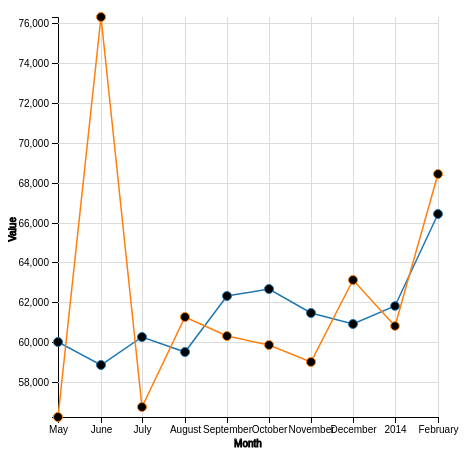
D3 v4 page, settled after 360 driven frames (6 s of simulated time); the page loaded 1 data file(s).


// ── ../js/lineChart.js
/**
 * Created by chinghsu on 16/12/27.
 */
var timeformat = d3.timeFormat("%Y-%m");

var parseTime = d3.timeFormat;

function lineChart() {
    var _chart = {};
    var _width = screen.width * 0.6;
    var _height = 500;
    var _margin = {
        top: 50,
        left: 50,
        right: 50,
        bottom: 50
    };
    var _svg;
    var _x;
    var _y;
    var _bodyG;
    var _data = [];
    var _colors = d3.scaleOrdinal(d3.schemeCategory10);

    _chart.render = function () {
        if (!_svg) {
            _svg = d3.select("body").append("div")
                .attr("class", "chart")
                .style("text-align", "center")
                .append("svg")
                .attr("height", _height)
                .attr("width", _width);
//            画轴
            renderAxes(_svg);
            defineBodyClip(_svg);
        }

//        画图表
        renderBody(_svg);
    };

    _chart.update = function () {
        minvalue = 0, maxvalue = 0, mindate = 0, maxdate = 0;
        d3.json("../data/medicine2.json", function (rawData) {
            //
            var data = [];
            names = d3.keys(rawData);
            names.forEach(function (name) {
                var list = rawData[name].map(function (item) {
                    return {
                        "date": new Date(item.date),
                        "value": item.value
                    }
                });
                //get min and max value
                minvalue = minvalue > 0 ? d3.min([minvalue, d3.min(list, function (d) {
                    return d.value;
                })]) : d3.min(list, function (d) {
                    return d.value;
                });

                maxvalue = d3.max([maxvalue, d3.max(list, function (d) {
                    return d.value;
                })]);

                //get min and max date

                mindate = d3.min(list, function (d) {
                    return d.date;
                });

                maxdate = d3.max(list, function (d) {
                    return d.date;
                });

                data.push(list);
            });
            _data = [];
            // chart.x(d3.scaleTime().domain([mindate, maxdate]))
            //     .y(d3.scaleLinear().domain([minvalue, maxvalue]));
            data.forEach(function (series) {
                chart.addSeries(series);
            });
            updateChart();
        });
    };

    function defineBodyClip(svg) {

        svg.append("defs")
            .append("clipPath")
            .attr("id", "body-clip")
            .append("rect")
            .attr("x", 0)
            .attr("y", 0)
            .attr("width", _width)
            .attr("height", _height);
    }

    function renderXAxis(axesG) {
        var xAxis = _x.rangeRound([0, quadrantWidth()]);
//                    y = d3.scaleLinear().rangeRound([height, 0]);
        axesG.append("g")
            .attr("class", "x axis")
            .attr("transform", "translate(" + xStart() + "," + (quadrantHeight() + yEnd()) + ")")
            .call(d3.axisBottom(xAxis))
            .append("text")
            .attr("x", quadrantWidth() / 2)
            .attr("y", 30)
            .attr("stroke", "black")
            .attr("text-anchor", "center")
            .text("Month");

//
        d3.selectAll("g.x g.tick")
            .append("line")
            .classed("grid-line", true)
            .attr("stroke", "#dcdcdc")
            .attr("x1", 0)
            .attr("y1", 0)
            .attr("x2", 0)
            .attr("y2", -quadrantHeight());
    }

    function renderYAxis(axesG) {
        var yAxis = _y.rangeRound([quadrantHeight(), 0]);
//                    y = d3.scaleLinear().rangeRound([height, 0]);
        axesG.append("g")
            .attr("class", "axis y")
            .attr("transform", "translate(" + xStart() + "," + yEnd() + ")")
            .call(d3.axisLeft(yAxis).ticks(8))
            .append("text")
            .attr("transform", "rotate(-90)")
            .attr("y", -xStart() / 1.2)
            .attr("x", -quadrantHeight() / 2)
            .attr("stroke", "black")
            .attr("text-anchor", "end")
            .text("Value");

        d3.selectAll("g.y g.tick")
            .append("line")
            .classed("grid-line", true)
            .attr("stroke", "#dcdcdc")
            .attr("x1", 0)
            .attr("y1", 0)
            .attr("x2", quadrantWidth())
            .attr("y2", 0);
    }

    function renderAxes(svg) {
        var axesG = svg.append("g")
            .attr("class", "axes");

        renderXAxis(axesG);

        renderYAxis(axesG);
    }

    function renderLines() {
        _line = d3.line()
            .x(function (d) {
                return _x(d.date);
            })
            .y(function (d) {
                return _y(d.value);
            });

        _bodyG.selectAll("path.line")
            .data(_data)
            .enter()
            .append("path")
            .style("stroke", function (d, i) {
                return _colors(i);
            })
            .attr("class", "line");

        // _bodyG.selectAll("path.line")
        //     .data(_data)
        //     .exit()
        //     .remove();
        //
        _bodyG.selectAll("path.line")
            .attr("d", function (d) {
                return _line(d);
            })
            .attr("stroke-dasharray", function (d) {
                return this.getTotalLength();
            })
            .attr("stroke-dashoffset", function (d) {
                return this.getTotalLength();
            })
            .transition()
            .delay(1000)
            .duration(3000)
            .attr("stroke-dashoffset", function () {
                return 0;
            })
            .on('end', function () {
                renderDots();
            });
    }

    function updateChart() {
        if (!_bodyG)
            _bodyG = _svg.append("g")
                .attr("class", "body")
                .attr("transform", "translate("
                    + xStart() + ","
                    + yEnd() + ")");

        _data.forEach(function (list, i) {
            _bodyG.selectAll("circle._" + i)
                .data([])
                .exit()
                .remove();
        });
        _bodyG.selectAll("path.line")
            .data(_data)
            .enter()
            .transition()
            // .append("path")
            .style("stroke", function (d, i) {
                return _colors(i);
            })
            .attr("class", "line");

        // _bodyG.selectAll("path.line")
        //     .data(_data)
        //     .exit()
        //     .remove();
        //
        _bodyG.selectAll("path.line")
            .attr("d", function (d) {
                return _line(d);
            })
            // .attr("stroke-dasharray", function (d) {
            //     return this.getTotalLength();
            // })
            // .attr("stroke-dashoffset", function (d) {
            //     return this.getTotalLength();
            // })
            .transition()
            // .delay(1000)
            .duration(3000)
            // .attr("stroke-dashoffset", function () {
            //     return 0;
            // })
            .on('end', function () {
                // updateDots();
            });
    }

    function updateDots() {
        _data.forEach(function (list, i) {
            _bodyG.selectAll("circle._" + i)
                .data(list)
                .enter()
                .append("circle")
                .attr("class", "dot _" + i);

            _bodyG.selectAll("circle._" + i)
                .data(list)
                .exit()
                .remove();

            _bodyG.selectAll("circle._" + i)
                .data(list)
                .style("stroke", function (d) {
                    return _colors(i);
                })
                .attr("cx", function (d) {
                    return _x(d.date);
                })
                .attr("cy", function (d) {
                    return _y(d.value);
                })
                .attr("r", 0)
                .transition()
                .delay(function (d, i) {
                    return 200 * i;
                })
                .duration(500)
                .ease(d3.easeBounce)
                .attr("r", 4.5);

        });
    }


    function renderDots() {
        _data.forEach(function (list, i) {
            _bodyG.selectAll("circle._" + i)
                .data(list)
                .enter()
                .append("circle")
                .attr("class", "dot _" + i);

            _bodyG.selectAll("circle._" + i)
                .data(list)
                .exit()
                .remove();

            _bodyG.selectAll("circle._" + i)
                .data(list)
                .style("stroke", function (d) {
                    return _colors(i);
                })
                .attr("cx", function (d) {
                    return _x(d.date);
                })
                .attr("cy", function (d) {
                    return _y(d.value);
                })
                .attr("r", 0)
                .transition()
                .delay(function (d, i) {
                    return 200 * i;
                })
                .duration(500)
                .ease(d3.easeBounce)
                .attr("r", 4.5);

        });
    }

    function xStart() {
        return _margin.left;
    }

    function yStart() {
        return _height - _margin.bottom;
    }

    function xEnd() {
        return _width - _margin.right;
    }

    function yEnd() {
        return _margin.top;
    }

    function quadrantWidth() {
        return _width - _margin.left - _margin.right;
    }

    function quadrantHeight() {
        return _height - _margin.top - _margin.bottom;
    }

    function renderBody(svg) {
        if (!_bodyG)
            _bodyG = svg.append("g")
                .attr("class", "body")
                .attr("transform", "translate("
                    + xStart() + ","
                    + yEnd() + ")")
        // .attr("clip-path", "url(#body-clip)");

        renderLines();
//
//         renderDots();
    }

    _chart.width = function (w) {
        if (!arguments.length) return _width;
        _width = w;
        return _chart;
    };

    _chart.height = function (h) {
        if (!arguments.length) return _height;
        _height = h;
        return _chart;
    };

    _chart.margins = function (m) {
        if (!arguments.length) return _margins;
        _margins = m;
        return _chart;
    };

    _chart.colors = function (c) {
        if (!arguments.length) return _colors;
        _colors = c;
        return _chart;
    };

    _chart.x = function (x) {
        if (!arguments.length) return _x;
        _x = x;
        return _chart;
    };

    _chart.y = function (y) {
        if (!arguments.length) return _y;
        _y = y;
        return _chart;
    };

    _chart.addSeries = function (series) {
        _data.push(series);
        // return _chart;
    };

    return _chart;
}


var minvalue = 0, maxvalue = 0;
var mindate = 0, maxdate = 0;
var chart;

d3.json("../data/medicine.json", function (rawData) {
    var data = [];
    names = d3.keys(rawData);
    names.forEach(function (name) {
        var list = rawData[name].map(function (item) {
            return {
                "date": new Date(item.date),
                "value": item.value
            }
        });
        //get min and max value
        minvalue = minvalue > 0 ? d3.min([minvalue, d3.min(list, function (d) {
            return d.value;
        })]) : d3.min(list, function (d) {
            return d.value;
        });

        maxvalue = d3.max([maxvalue, d3.max(list, function (d) {
            return d.value;
        })]);

        //get min and max date

        mindate = d3.min(list, function (d) {
            return d.date;
        });

        maxdate = d3.max(list, function (d) {
            return d.date;
        });

        data.push(list);
    });
    chart = lineChart()
        .x(d3.scaleTime().domain([mindate, maxdate]))
        .y(d3.scaleLinear().domain([minvalue, maxvalue]));
    data.forEach(function (series) {
        chart.addSeries(series);
    });
    chart.render();
    // chart.update();
    // 单击的时候，更新数据
    d3.select("button").on("click", function () {
        // 新数据集
        // 更新所有矩形
        chart.update();
    });
});



### data: ../data/medicine.json
{
 "医疗卫生机构合计": [
  {
   "date": "2013-05",
   "value": 60005.0
  },
  {
   "date": "2013-06",
   "value": 58862.0
  },
  {
   "date": "2013-07",
   "value": 60264.0
  },
  {
   "date": "2013-08",
   "value": 59519.0
  },
  {
   "date": "2013-09",
   "value": 62321.0
  },
  {
   "date": "2013-10",
   "value": 62673.0
  },
  {
   "date": "2013-11",
   "value": 61432.0
  },
  {
   "date": "2013-12",
   "value": 60923.0
  },
  "... 2 more items"
 ],
 "传统机构合计": [
  {
   "date": "2013-05",
   "value": 56232.0
  },
  {
   "date": "2013-06",
   "value": 76322.0
  },
  {
   "date": "2013-07",
   "value": 56721.0
  },
  {
   "date": "2013-08",
   "value": 61232.0
  },
  {
   "date": "2013-09",
   "value": 60312.0
  },
  {
   "date": "2013-10",
   "value": 59872.0
  },
  {
   "date": "2013-11",
   "value": 58982.0
  },
  {
   "date": "2013-12",
   "value": 63124.0
  },
  "... 2 more items"
 ]
}